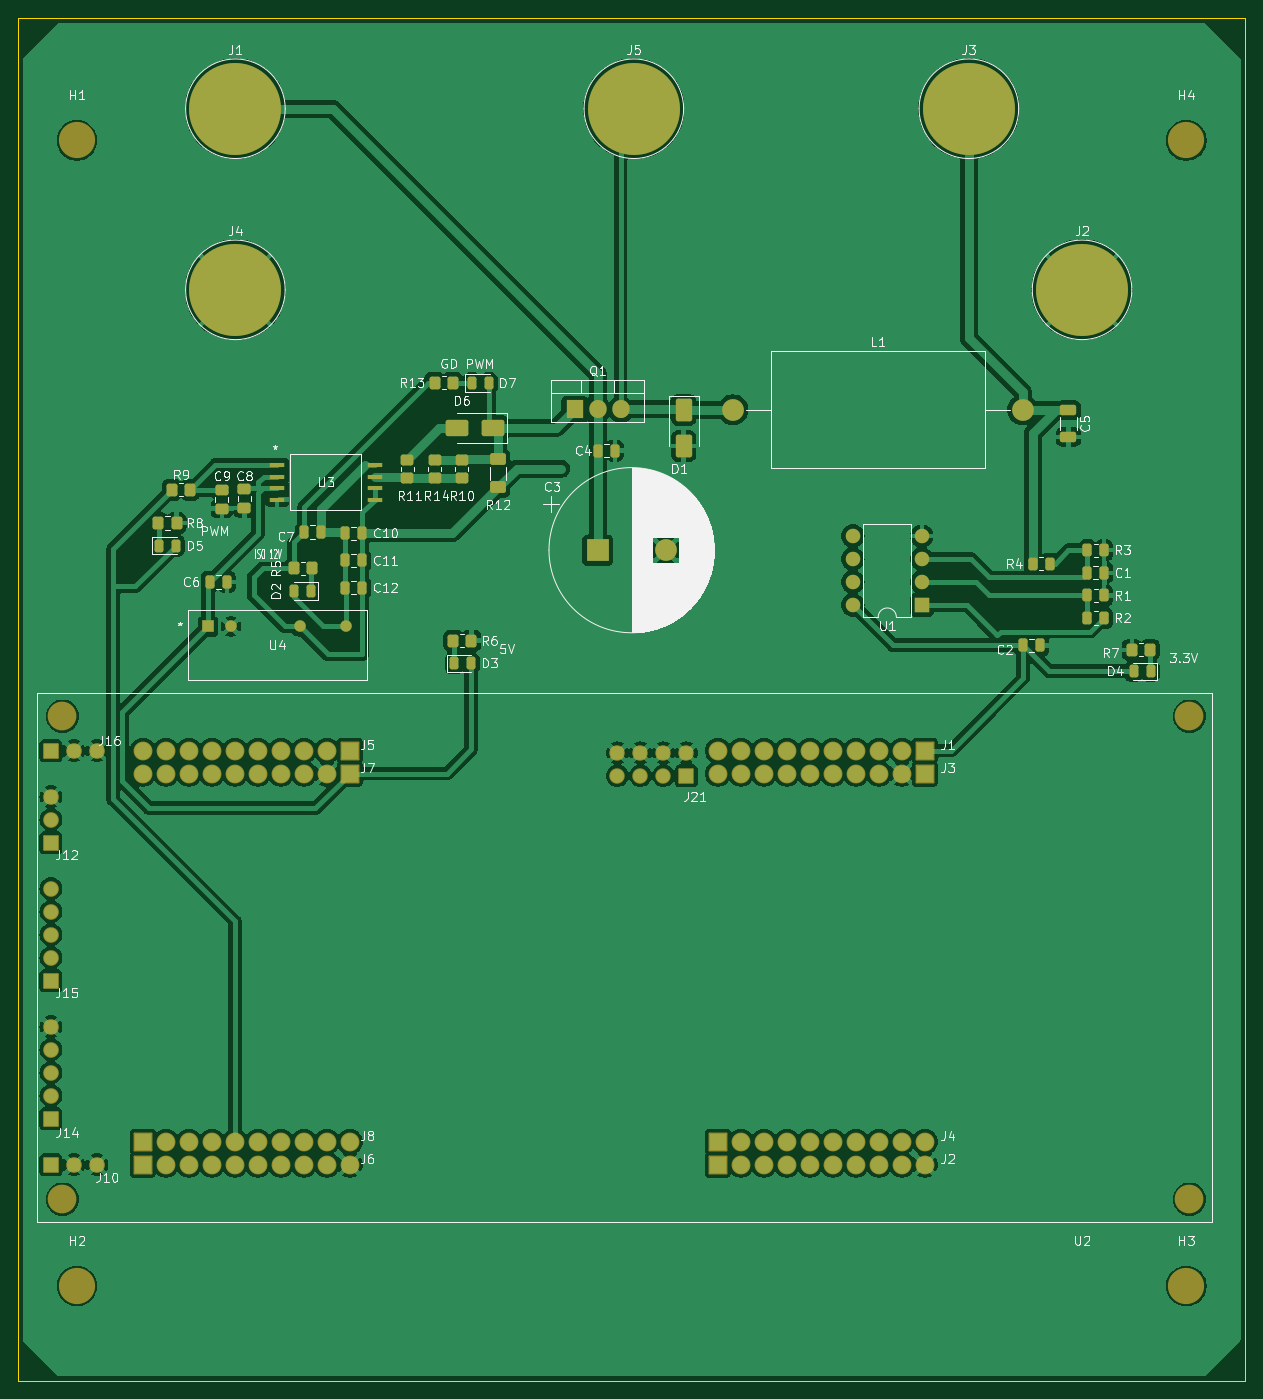
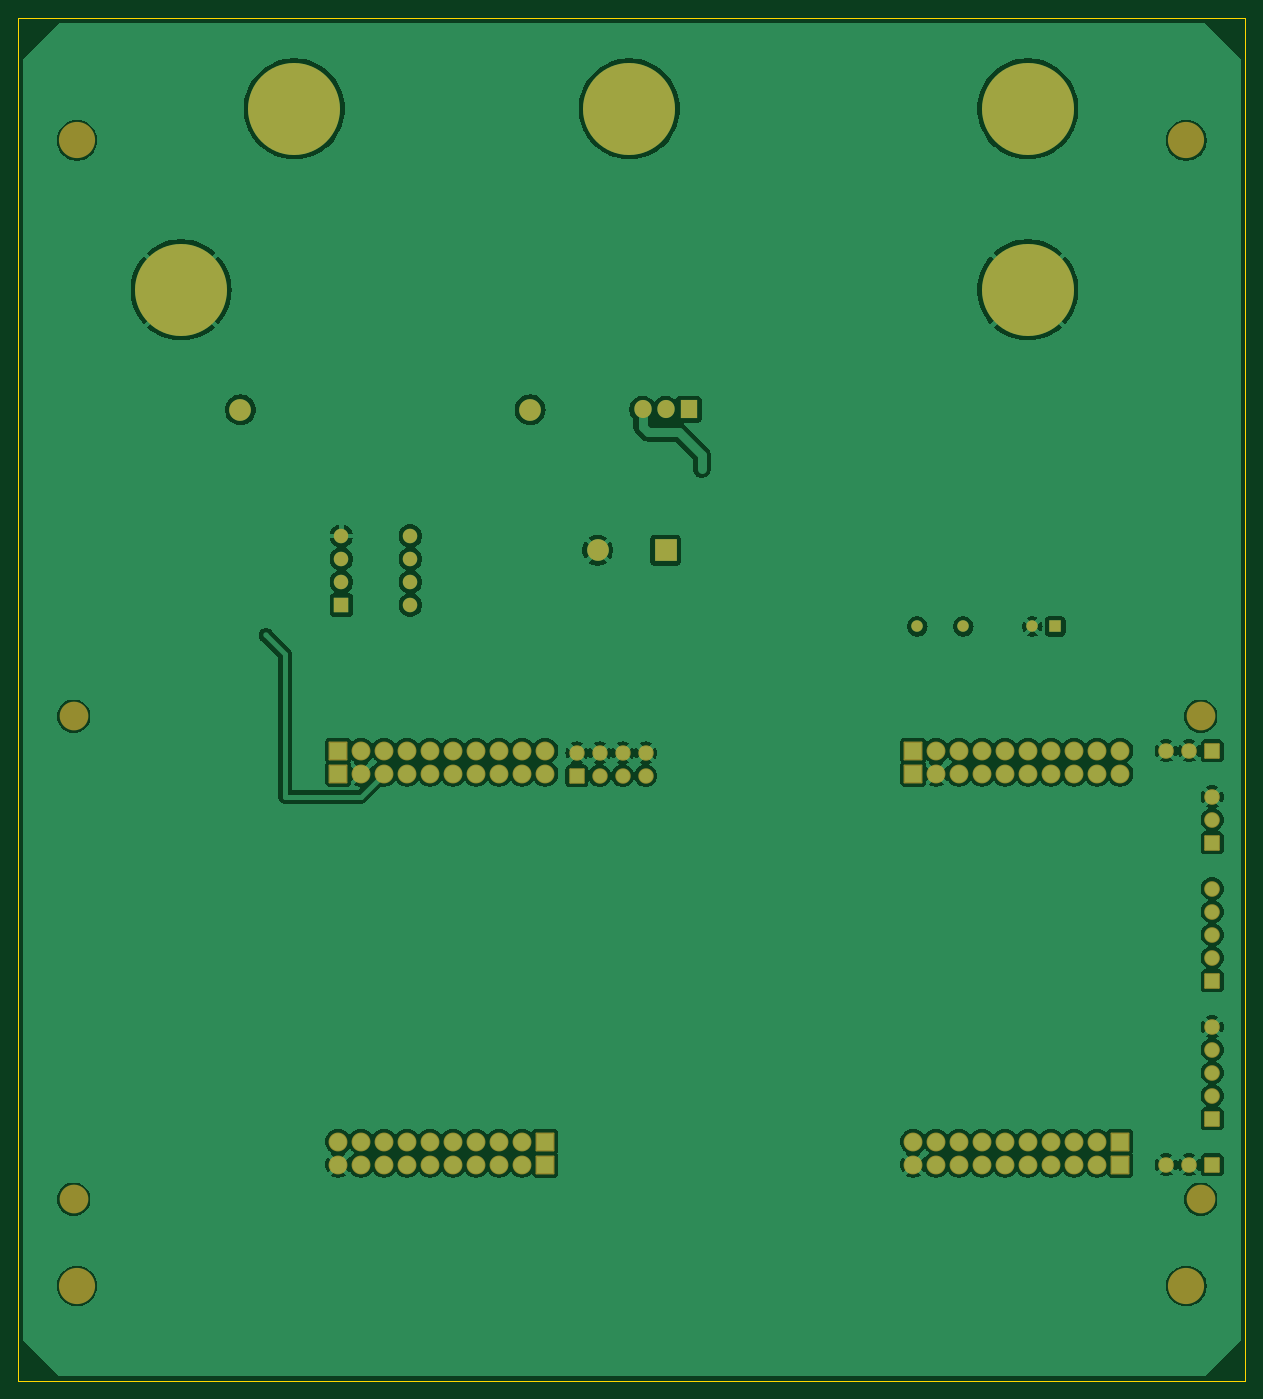
Circuit board: 9 layer files. Board 135.5 x 150.5 mm.
- bottom_copper: NEW1-B_Cu.gbr (181070 bytes)
- bottom_mask: NEW1-B_Mask.gbr (5917 bytes)
- paste: NEW1-B_Paste.gbr (462 bytes)
- bottom_silk: NEW1-B_Silkscreen.gbr (463 bytes)
- outline: NEW1-Edge_Cuts.gbr (624 bytes)
- top_copper: NEW1-F_Cu.gbr (236767 bytes)
- top_mask: NEW1-F_Mask.gbr (10199 bytes)
- paste: NEW1-F_Paste.gbr (5295 bytes)
- top_silk: NEW1-F_Silkscreen.gbr (100755 bytes)

=== bottom_copper: NEW1-B_Cu.gbr (181070 bytes, source omitted) ===
=== bottom_mask: NEW1-B_Mask.gbr ===
%TF.GenerationSoftware,KiCad,Pcbnew,8.0.8*%
%TF.CreationDate,2025-03-01T18:28:42-05:00*%
%TF.ProjectId,NEW1,4e455731-2e6b-4696-9361-645f70636258,rev?*%
%TF.SameCoordinates,Original*%
%TF.FileFunction,Soldermask,Bot*%
%TF.FilePolarity,Negative*%
%FSLAX46Y46*%
G04 Gerber Fmt 4.6, Leading zero omitted, Abs format (unit mm)*
G04 Created by KiCad (PCBNEW 8.0.8) date 2025-03-01 18:28:42*
%MOMM*%
%LPD*%
G01*
G04 APERTURE LIST*
G04 Aperture macros list*
%AMRoundRect*
0 Rectangle with rounded corners*
0 $1 Rounding radius*
0 $2 $3 $4 $5 $6 $7 $8 $9 X,Y pos of 4 corners*
0 Add a 4 corners polygon primitive as box body*
4,1,4,$2,$3,$4,$5,$6,$7,$8,$9,$2,$3,0*
0 Add four circle primitives for the rounded corners*
1,1,$1+$1,$2,$3*
1,1,$1+$1,$4,$5*
1,1,$1+$1,$6,$7*
1,1,$1+$1,$8,$9*
0 Add four rect primitives between the rounded corners*
20,1,$1+$1,$2,$3,$4,$5,0*
20,1,$1+$1,$4,$5,$6,$7,0*
20,1,$1+$1,$6,$7,$8,$9,0*
20,1,$1+$1,$8,$9,$2,$3,0*%
G04 Aperture macros list end*
%ADD10C,10.160000*%
%ADD11R,1.600000X1.600000*%
%ADD12O,1.600000X1.600000*%
%ADD13R,1.270000X1.270000*%
%ADD14C,1.270000*%
%ADD15C,4.000000*%
%ADD16R,2.400000X2.400000*%
%ADD17C,2.400000*%
%ADD18R,1.905000X2.000000*%
%ADD19O,1.905000X2.000000*%
%ADD20C,3.175000*%
%ADD21RoundRect,0.102000X0.939800X0.939800X-0.939800X0.939800X-0.939800X-0.939800X0.939800X-0.939800X0*%
%ADD22C,2.083600*%
%ADD23RoundRect,0.102000X0.762000X0.762000X-0.762000X0.762000X-0.762000X-0.762000X0.762000X-0.762000X0*%
%ADD24C,1.728000*%
%ADD25RoundRect,0.102000X0.750000X0.750000X-0.750000X0.750000X-0.750000X-0.750000X0.750000X-0.750000X0*%
%ADD26C,1.704000*%
%ADD27O,2.400000X2.400000*%
G04 APERTURE END LIST*
D10*
%TO.C,J5*%
X94000000Y-33000000D03*
%TD*%
D11*
%TO.C,U1*%
X125800000Y-87800000D03*
D12*
X125800000Y-85260000D03*
X125800000Y-82720000D03*
X125800000Y-80180000D03*
X118180000Y-80180000D03*
X118180000Y-82720000D03*
X118180000Y-85260000D03*
X118180000Y-87800000D03*
%TD*%
D10*
%TO.C,J4*%
X50000000Y-53000000D03*
%TD*%
D13*
%TO.C,U4*%
X46965200Y-90175000D03*
D14*
X49505200Y-90175000D03*
X57125200Y-90175000D03*
X62205200Y-90175000D03*
%TD*%
D15*
%TO.C,H3*%
X155000000Y-163000000D03*
%TD*%
D10*
%TO.C,J1*%
X50000000Y-33000000D03*
%TD*%
D16*
%TO.C,C3*%
X90000000Y-81750000D03*
D17*
X97500000Y-81750000D03*
%TD*%
D15*
%TO.C,H2*%
X32500000Y-163000000D03*
%TD*%
%TO.C,H1*%
X32500000Y-36500000D03*
%TD*%
D18*
%TO.C,Q1*%
X87460000Y-66195000D03*
D19*
X90000000Y-66195000D03*
X92540000Y-66195000D03*
%TD*%
D20*
%TO.C,U2*%
X155357000Y-153420000D03*
X155357000Y-100080000D03*
X30897000Y-153420000D03*
X30897000Y-100080000D03*
D21*
X126147000Y-103890000D03*
D22*
X123607000Y-103890000D03*
X121067000Y-103890000D03*
X118527000Y-103890000D03*
X115987000Y-103890000D03*
X113447000Y-103890000D03*
X110907000Y-103890000D03*
X108367000Y-103890000D03*
X105827000Y-103890000D03*
X103287000Y-103890000D03*
D21*
X103287000Y-149610000D03*
D22*
X105827000Y-149610000D03*
X108367000Y-149610000D03*
X110907000Y-149610000D03*
X113447000Y-149610000D03*
X115987000Y-149610000D03*
X118527000Y-149610000D03*
X121067000Y-149610000D03*
X123607000Y-149610000D03*
X126147000Y-149610000D03*
D21*
X126147000Y-106430000D03*
D22*
X123607000Y-106430000D03*
X121067000Y-106430000D03*
X118527000Y-106430000D03*
X115987000Y-106430000D03*
X113447000Y-106430000D03*
X110907000Y-106430000D03*
X108367000Y-106430000D03*
X105827000Y-106430000D03*
X103287000Y-106430000D03*
D21*
X103287000Y-147070000D03*
D22*
X105827000Y-147070000D03*
X108367000Y-147070000D03*
X110907000Y-147070000D03*
X113447000Y-147070000D03*
X115987000Y-147070000D03*
X118527000Y-147070000D03*
X121067000Y-147070000D03*
X123607000Y-147070000D03*
X126147000Y-147070000D03*
D21*
X62647000Y-103890000D03*
D22*
X60107000Y-103890000D03*
X57567000Y-103890000D03*
X55027000Y-103890000D03*
X52487000Y-103890000D03*
X49947000Y-103890000D03*
X47407000Y-103890000D03*
X44867000Y-103890000D03*
X42327000Y-103890000D03*
X39787000Y-103890000D03*
D21*
X39787000Y-149610000D03*
D22*
X42327000Y-149610000D03*
X44867000Y-149610000D03*
X47407000Y-149610000D03*
X49947000Y-149610000D03*
X52487000Y-149610000D03*
X55027000Y-149610000D03*
X57567000Y-149610000D03*
X60107000Y-149610000D03*
X62647000Y-149610000D03*
D21*
X62647000Y-106430000D03*
D22*
X60107000Y-106430000D03*
X57567000Y-106430000D03*
X55027000Y-106430000D03*
X52487000Y-106430000D03*
X49947000Y-106430000D03*
X47407000Y-106430000D03*
X44867000Y-106430000D03*
X42327000Y-106430000D03*
X39787000Y-106430000D03*
D21*
X39787000Y-147070000D03*
D22*
X42327000Y-147070000D03*
X44867000Y-147070000D03*
X47407000Y-147070000D03*
X49947000Y-147070000D03*
X52487000Y-147070000D03*
X55027000Y-147070000D03*
X57567000Y-147070000D03*
X60107000Y-147070000D03*
X62647000Y-147070000D03*
D23*
X29627000Y-149610000D03*
D24*
X32167000Y-149610000D03*
X34707000Y-149610000D03*
D23*
X29627000Y-114050000D03*
D24*
X29627000Y-111510000D03*
X29627000Y-108970000D03*
D23*
X29627000Y-144530000D03*
D24*
X29627000Y-141990000D03*
X29627000Y-139450000D03*
X29627000Y-136910000D03*
X29627000Y-134370000D03*
D23*
X29627000Y-129290000D03*
D24*
X29627000Y-126750000D03*
X29627000Y-124210000D03*
X29627000Y-121670000D03*
X29627000Y-119130000D03*
D23*
X29627000Y-103890000D03*
D24*
X32167000Y-103890000D03*
X34707000Y-103890000D03*
D25*
X99803000Y-106664000D03*
D26*
X99803000Y-104124000D03*
X97263000Y-106664000D03*
X97263000Y-104124000D03*
X94723000Y-106664000D03*
X94723000Y-104124000D03*
X92183000Y-106664000D03*
X92183000Y-104124000D03*
%TD*%
D17*
%TO.C,L1*%
X104950000Y-66250000D03*
D27*
X136950000Y-66250000D03*
%TD*%
D15*
%TO.C,H4*%
X155000000Y-36500000D03*
%TD*%
D10*
%TO.C,J2*%
X143500000Y-53000000D03*
%TD*%
%TO.C,J3*%
X131000000Y-33000000D03*
%TD*%
M02*

=== paste: NEW1-B_Paste.gbr ===
%TF.GenerationSoftware,KiCad,Pcbnew,8.0.8*%
%TF.CreationDate,2025-03-01T18:28:42-05:00*%
%TF.ProjectId,NEW1,4e455731-2e6b-4696-9361-645f70636258,rev?*%
%TF.SameCoordinates,Original*%
%TF.FileFunction,Paste,Bot*%
%TF.FilePolarity,Positive*%
%FSLAX46Y46*%
G04 Gerber Fmt 4.6, Leading zero omitted, Abs format (unit mm)*
G04 Created by KiCad (PCBNEW 8.0.8) date 2025-03-01 18:28:42*
%MOMM*%
%LPD*%
G01*
G04 APERTURE LIST*
G04 APERTURE END LIST*
M02*

=== bottom_silk: NEW1-B_Silkscreen.gbr ===
%TF.GenerationSoftware,KiCad,Pcbnew,8.0.8*%
%TF.CreationDate,2025-03-01T18:28:42-05:00*%
%TF.ProjectId,NEW1,4e455731-2e6b-4696-9361-645f70636258,rev?*%
%TF.SameCoordinates,Original*%
%TF.FileFunction,Legend,Bot*%
%TF.FilePolarity,Positive*%
%FSLAX46Y46*%
G04 Gerber Fmt 4.6, Leading zero omitted, Abs format (unit mm)*
G04 Created by KiCad (PCBNEW 8.0.8) date 2025-03-01 18:28:42*
%MOMM*%
%LPD*%
G01*
G04 APERTURE LIST*
G04 APERTURE END LIST*
M02*

=== outline: NEW1-Edge_Cuts.gbr ===
%TF.GenerationSoftware,KiCad,Pcbnew,8.0.8*%
%TF.CreationDate,2025-03-01T18:28:42-05:00*%
%TF.ProjectId,NEW1,4e455731-2e6b-4696-9361-645f70636258,rev?*%
%TF.SameCoordinates,Original*%
%TF.FileFunction,Profile,NP*%
%FSLAX46Y46*%
G04 Gerber Fmt 4.6, Leading zero omitted, Abs format (unit mm)*
G04 Created by KiCad (PCBNEW 8.0.8) date 2025-03-01 18:28:42*
%MOMM*%
%LPD*%
G01*
G04 APERTURE LIST*
%TA.AperFunction,Profile*%
%ADD10C,0.050000*%
%TD*%
G04 APERTURE END LIST*
D10*
X26000000Y-23000000D02*
X161500000Y-23000000D01*
X161500000Y-173500000D01*
X26000000Y-173500000D01*
X26000000Y-23000000D01*
M02*

=== top_copper: NEW1-F_Cu.gbr (236767 bytes, source omitted) ===
=== top_mask: NEW1-F_Mask.gbr (10199 bytes, source omitted) ===
=== paste: NEW1-F_Paste.gbr ===
%TF.GenerationSoftware,KiCad,Pcbnew,8.0.8*%
%TF.CreationDate,2025-03-01T18:28:42-05:00*%
%TF.ProjectId,NEW1,4e455731-2e6b-4696-9361-645f70636258,rev?*%
%TF.SameCoordinates,Original*%
%TF.FileFunction,Paste,Top*%
%TF.FilePolarity,Positive*%
%FSLAX46Y46*%
G04 Gerber Fmt 4.6, Leading zero omitted, Abs format (unit mm)*
G04 Created by KiCad (PCBNEW 8.0.8) date 2025-03-01 18:28:42*
%MOMM*%
%LPD*%
G01*
G04 APERTURE LIST*
G04 Aperture macros list*
%AMRoundRect*
0 Rectangle with rounded corners*
0 $1 Rounding radius*
0 $2 $3 $4 $5 $6 $7 $8 $9 X,Y pos of 4 corners*
0 Add a 4 corners polygon primitive as box body*
4,1,4,$2,$3,$4,$5,$6,$7,$8,$9,$2,$3,0*
0 Add four circle primitives for the rounded corners*
1,1,$1+$1,$2,$3*
1,1,$1+$1,$4,$5*
1,1,$1+$1,$6,$7*
1,1,$1+$1,$8,$9*
0 Add four rect primitives between the rounded corners*
20,1,$1+$1,$2,$3,$4,$5,0*
20,1,$1+$1,$4,$5,$6,$7,0*
20,1,$1+$1,$6,$7,$8,$9,0*
20,1,$1+$1,$8,$9,$2,$3,0*%
G04 Aperture macros list end*
%ADD10RoundRect,0.250000X-0.250000X-0.475000X0.250000X-0.475000X0.250000X0.475000X-0.250000X0.475000X0*%
%ADD11RoundRect,0.250000X0.262500X0.450000X-0.262500X0.450000X-0.262500X-0.450000X0.262500X-0.450000X0*%
%ADD12RoundRect,0.243750X-0.243750X-0.456250X0.243750X-0.456250X0.243750X0.456250X-0.243750X0.456250X0*%
%ADD13RoundRect,0.250000X-0.450000X0.350000X-0.450000X-0.350000X0.450000X-0.350000X0.450000X0.350000X0*%
%ADD14RoundRect,0.250000X-0.350000X-0.450000X0.350000X-0.450000X0.350000X0.450000X-0.350000X0.450000X0*%
%ADD15RoundRect,0.250000X0.450000X-0.350000X0.450000X0.350000X-0.450000X0.350000X-0.450000X-0.350000X0*%
%ADD16RoundRect,0.250000X-0.625000X0.400000X-0.625000X-0.400000X0.625000X-0.400000X0.625000X0.400000X0*%
%ADD17RoundRect,0.243750X0.243750X0.456250X-0.243750X0.456250X-0.243750X-0.456250X0.243750X-0.456250X0*%
%ADD18RoundRect,0.250000X0.350000X0.450000X-0.350000X0.450000X-0.350000X-0.450000X0.350000X-0.450000X0*%
%ADD19RoundRect,0.250000X0.250000X0.475000X-0.250000X0.475000X-0.250000X-0.475000X0.250000X-0.475000X0*%
%ADD20RoundRect,0.250000X1.000000X0.650000X-1.000000X0.650000X-1.000000X-0.650000X1.000000X-0.650000X0*%
%ADD21RoundRect,0.250000X-0.262500X-0.450000X0.262500X-0.450000X0.262500X0.450000X-0.262500X0.450000X0*%
%ADD22RoundRect,0.250000X-0.475000X0.337500X-0.475000X-0.337500X0.475000X-0.337500X0.475000X0.337500X0*%
%ADD23R,1.701800X0.558800*%
%ADD24RoundRect,0.250000X-0.650000X1.000000X-0.650000X-1.000000X0.650000X-1.000000X0.650000X1.000000X0*%
%ADD25RoundRect,0.250000X-0.650000X0.325000X-0.650000X-0.325000X0.650000X-0.325000X0.650000X0.325000X0*%
G04 APERTURE END LIST*
D10*
%TO.C,C2*%
X137000000Y-92250000D03*
X138900000Y-92250000D03*
%TD*%
D11*
%TO.C,R4*%
X139912500Y-83250000D03*
X138087500Y-83250000D03*
%TD*%
D12*
%TO.C,D5*%
X41562500Y-81250000D03*
X43437500Y-81250000D03*
%TD*%
D10*
%TO.C,C6*%
X47165200Y-85250000D03*
X49065200Y-85250000D03*
%TD*%
D13*
%TO.C,R10*%
X75000000Y-71750000D03*
X75000000Y-73750000D03*
%TD*%
D11*
%TO.C,R1*%
X145912500Y-86750000D03*
X144087500Y-86750000D03*
%TD*%
D14*
%TO.C,R8*%
X41500000Y-78750000D03*
X43500000Y-78750000D03*
%TD*%
D15*
%TO.C,R11*%
X69000000Y-73750000D03*
X69000000Y-71750000D03*
%TD*%
D16*
%TO.C,R12*%
X79000000Y-71700000D03*
X79000000Y-74800000D03*
%TD*%
D10*
%TO.C,C1*%
X144050000Y-84250000D03*
X145950000Y-84250000D03*
%TD*%
D17*
%TO.C,D2*%
X58375000Y-86250000D03*
X56500000Y-86250000D03*
%TD*%
D18*
%TO.C,R5*%
X58500000Y-83750000D03*
X56500000Y-83750000D03*
%TD*%
D19*
%TO.C,C7*%
X59500000Y-79750000D03*
X57600000Y-79750000D03*
%TD*%
D10*
%TO.C,C11*%
X62115200Y-82885000D03*
X64015200Y-82885000D03*
%TD*%
D20*
%TO.C,D6*%
X78500000Y-68250000D03*
X74500000Y-68250000D03*
%TD*%
D12*
%TO.C,D3*%
X74125000Y-94250000D03*
X76000000Y-94250000D03*
%TD*%
D15*
%TO.C,R14*%
X72000000Y-73750000D03*
X72000000Y-71750000D03*
%TD*%
D12*
%TO.C,D7*%
X76125000Y-63300000D03*
X78000000Y-63300000D03*
%TD*%
D21*
%TO.C,R3*%
X144087500Y-81750000D03*
X145912500Y-81750000D03*
%TD*%
D22*
%TO.C,C8*%
X51000000Y-75040000D03*
X51000000Y-77115000D03*
%TD*%
D14*
%TO.C,R6*%
X74062500Y-91750000D03*
X76062500Y-91750000D03*
%TD*%
D23*
%TO.C,U3*%
X54615200Y-72345000D03*
X54615200Y-73615000D03*
X54615200Y-74885000D03*
X54615200Y-76155000D03*
X65384800Y-76155000D03*
X65384800Y-74885000D03*
X65384800Y-73615000D03*
X65384800Y-72345000D03*
%TD*%
D17*
%TO.C,D4*%
X151080000Y-95115000D03*
X149205000Y-95115000D03*
%TD*%
D18*
%TO.C,R13*%
X74000000Y-63250000D03*
X72000000Y-63250000D03*
%TD*%
D21*
%TO.C,R2*%
X144087500Y-89250000D03*
X145912500Y-89250000D03*
%TD*%
D18*
%TO.C,R7*%
X151000000Y-92750000D03*
X149000000Y-92750000D03*
%TD*%
D10*
%TO.C,C10*%
X62115200Y-79875000D03*
X64015200Y-79875000D03*
%TD*%
D24*
%TO.C,D1*%
X99500000Y-66250000D03*
X99500000Y-70250000D03*
%TD*%
D25*
%TO.C,C5*%
X142000000Y-66275000D03*
X142000000Y-69225000D03*
%TD*%
D10*
%TO.C,C12*%
X62115200Y-85895000D03*
X64015200Y-85895000D03*
%TD*%
D14*
%TO.C,R9*%
X43000000Y-75077500D03*
X45000000Y-75077500D03*
%TD*%
D22*
%TO.C,C9*%
X48500000Y-75077500D03*
X48500000Y-77152500D03*
%TD*%
D10*
%TO.C,C4*%
X90000000Y-70750000D03*
X91900000Y-70750000D03*
%TD*%
M02*

=== top_silk: NEW1-F_Silkscreen.gbr (100755 bytes, source omitted) ===
